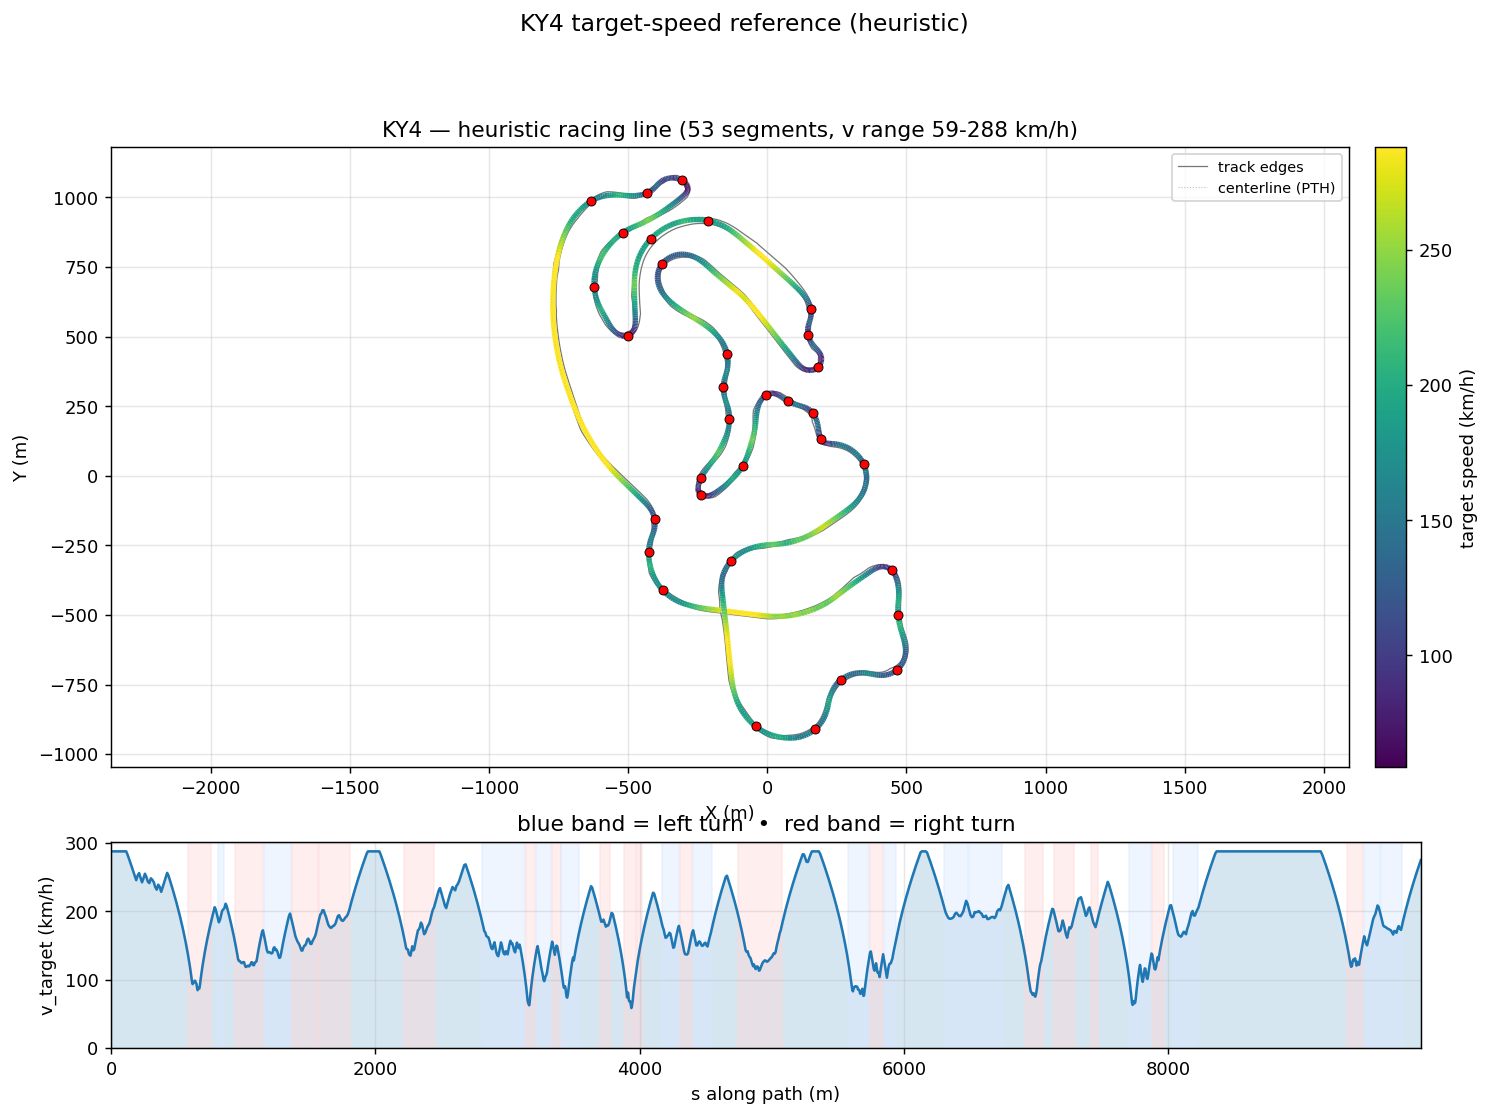

Values plotted in this chart, from the file beside it:
s_m, x_center_m, y_center_m, z_center_m, x_line_m, y_line_m, offset_m, heading_rad, curvature_1_per_m, radius_m, slope_pct, width_m, drive_left_m, drive_right_m, limit_left_m, limit_right_m, segment_id, segment_kind, v_target_ms, v_target_kmh
0.0, -155.2, -484.3, 16.16, -155.3, -485.1, -0.8661, -0.1232, -0.000958, 1044, 0.00107, 11.1, -9.9, 1.2, -15.25, 8.7, 0, straight, 80.0, 288.0
11.41, -143.9, -485.8, 16.16, -144, -486.7, -0.8602, -0.1342, -0.000401, 2494, 0.0006622, 11.2, -10, 1.2, -15.4, 8.65, 0, straight, 80.0, 288.0
21.45, -133.9, -487.2, 16.16, -134, -488, -0.8546, -0.1333, 0.0003352, 2984, 0.0003786, 11.2, -10.1, 1.1, -15.45, 8.6, 0, straight, 80.0, 288.0
31.54, -123.9, -488.5, 16.16, -124, -489.3, -0.8473, -0.1274, 0.0004331, 2309, 0.03394, 11.15, -10.1, 1.05, -15.5, 8.55, 0, straight, 80.0, 288.0
41.7, -113.8, -489.7, 16.17, -113.9, -490.6, -0.8361, -0.1245, 0.0002449, 4083, 0.2787, 11.2, -10.1, 1.1, -15.5, 8.55, 0, straight, 80.0, 288.0
51.91, -103.7, -491, 16.22, -103.8, -491.8, -0.8182, -0.1224, 0.0002026, 4937, 0.5923, 11.3, -10.05, 1.25, -15.45, 8.6, 0, straight, 80.0, 288.0
62.18, -93.5, -492.2, 16.29, -93.6, -493, -0.7915, -0.1204, 5.863808605991762e-05, 17054, 0.6221, 11.3, -10, 1.3, -15.4, 8.65, 0, straight, 80.0, 288.0
72.5, -83.25, -493.5, 16.35, -83.34, -494.2, -0.7541, -0.1212, -0.0003124, 3202, 0.4944, 11.2, -9.9, 1.3, -15.35, 8.7, 0, straight, 80.0, 288.0
82.88, -72.95, -494.8, 16.39, -73.04, -495.5, -0.705, -0.1269, -0.0004853, 2060, 0.2451, 11.55, -9.95, 1.6, -15.35, 8.7, 0, straight, 80.0, 288.0
93.31, -62.61, -496.1, 16.4, -62.69, -496.7, -0.6442, -0.1313, -0.0001631, 6131, -0.2365, 11.55, -9.95, 1.6, -15.05, 8.7, 0, straight, 80.0, 288.0
103.8, -52.21, -497.5, 16.34, -52.28, -498, -0.5726, -0.1302, 0.000191, 5236, -0.6042, 11.5, -10, 1.5, -15.05, 8.65, 0, straight, 80.0, 288.0
114.4, -41.75, -498.8, 16.27, -41.81, -499.3, -0.4915, -0.1273, 0.0002235, 4473, -0.7256, 11.5, -10, 1.5, -15, 8.6, 0, straight, 80.0, 288.0
125, -31.22, -500.2, 16.19, -31.27, -500.6, -0.4031, -0.1255, 0.0002484, 4026, -0.8115, 11.45, -10.05, 1.4, -14.9, 8.6, 0, straight, 78.55, 282.8
135.6, -20.64, -501.5, 16.1, -20.68, -501.8, -0.3094, -0.122, 0.0005881, 1701, -0.9013, 11.35, -10.05, 1.3, -14.8, 8.65, 0, straight, 76.94, 277
146.3, -10, -502.8, 16, -10.03, -503, -0.2126, -0.1129, 0.001363, 733.4, -0.9967, 11.4, -10.05, 1.35, -14.7, 8.75, 0, straight, 75.28, 271
157.1, 0.7083, -503.9, 15.89, 0.6977, -504, -0.1148, -0.09264, 0.002221, 450.3, -1.103, 11.3, -9.8, 1.5, -14.45, 9, 0, straight, 73.58, 264.9
167.9, 11.49, -504.7, 15.76, 11.49, -504.7, -0.0181, -0.06496, 0.002507, 398.9, -1.364, 11.25, -9.3, 1.95, -14, 9.5, 0, straight, 71.83, 258.6
178.8, 22.32, -505.3, 15.59, 22.33, -505.2, 0.07585, -0.03833, 0.002801, 357, -1.547, 11.25, -8.548, 2.7, -13.3, 10.35, 0, straight, 70.03, 252.1
189.7, 33.22, -505.5, 15.42, 33.22, -505.3, 0.1655, -0.004001, 0.002945, 339.5, -1.393, 11.25, -7.549, 3.699, -13.15, 11.55, 0, straight, 68.28, 245.8
200.6, 44.16, -505.4, 15.29, 44.15, -505.1, 0.2495, 0.02598, 0.002589, 386.2, -1.295, 11.25, -6.55, 4.698, -12, 13.1, 0, straight, 70.14, 252.5
211.6, 55.12, -504.9, 15.14, 55.11, -504.6, 0.3271, 0.05273, 0.002556, 391.2, -1.46, 11.3, -5.6, 5.697, -10.95, 15, 0, straight, 71.17, 256.2
222.6, 66.11, -504.2, 14.96, 66.07, -503.8, 0.3979, 0.08219, 0.00277, 361, -1.683, 11.45, -4.8, 6.65, -10.1, 17.95, 0, straight, 69.33, 249.6
233.6, 77.09, -503.1, 14.77, 77.04, -502.7, 0.4619, 0.1138, 0.003021, 331, -1.824, 11.4, -4, 7.4, -9.2, 22.1, 0, straight, 67.42, 242.7
244.7, 88.07, -501.7, 14.56, 88, -501.1, 0.5197, 0.149, 0.002881, 347.1, -1.909, 11.35, -3.25, 8.1, -8.25, 26.85, 0, straight, 69.04, 248.5
255.8, 99.03, -499.9, 14.35, 98.93, -499.3, 0.5721, 0.1777, 0.002446, 408.9, -2.073, 11.35, -2.65, 8.7, -7.45, 26.85, 0, straight, 70.91, 255.3
267, 110, -497.7, 14.1, 109.8, -497.1, 0.6201, 0.2034, 0.002529, 395.4, -2.131, 11.55, -2.2, 9.35, -7.1, 25.95, 0, straight, 69.58, 250.5
278.2, 120.9, -495.3, 13.87, 120.7, -494.7, 0.6648, 0.2342, 0.003, 333.3, -1.791, 11.7, -1.9, 9.8, -6.75, 24.95, 0, straight, 67.66, 243.6
289.4, 131.7, -492.5, 13.7, 131.6, -491.8, 0.7071, 0.2707, 0.003051, 327.8, -1.288, 11.75, -1.65, 10.1, -7.65, 24.35, 0, straight, 67.1, 241.6
300.6, 142.5, -489.4, 13.58, 142.3, -488.6, 0.7478, 0.3027, 0.002863, 349.2, -0.9491, 11.9, -1.5, 10.4, -8.25, 24.2, 0, straight, 69.04, 248.5
311.8, 153.2, -485.8, 13.49, 152.9, -485.1, 0.7873, 0.3349, 0.002933, 340.9, -0.8631, 12.05, -1.4, 10.65, -8.95, 24.45, 0, straight, 68.43, 246.3
323, 163.6, -482, 13.39, 163.3, -481.2, 0.826, 0.3683, 0.002932, 341.1, -0.9613, 12.1, -1.45, 10.65, -9.65, 25.4, 0, straight, 67.44, 242.8
334.2, 174, -477.8, 13.27, 173.7, -477, 0.8638, 0.4004, 0.003205, 312, -0.9311, 12.3, -1.65, 10.65, -10.4, 25.4, 0, straight, 65.46, 235.7
345.3, 184.2, -473.2, 13.18, 183.8, -472.4, 0.9006, 0.44, 0.003307, 302.4, -0.7617, 12.5, -2.05, 10.45, -11.1, 24.4, 0, straight, 64.44, 232
356.5, 194.3, -468.3, 13.1, 193.8, -467.4, 0.9355, 0.4745, 0.002907, 344, -0.7702, 12.7, -2.45, 10.25, -11.6, 23.9, 0, straight, 66.46, 239.2
367.8, 204.2, -463, 13.01, 203.7, -462.1, 0.9675, 0.5052, 0.002916, 342.9, -0.9036, 12.8, -2.85, 9.95, -12, 23.75, 0, straight, 65.59, 236.1
379, 213.9, -457.4, 12.9, 213.4, -456.5, 0.9948, 0.54, 0.003402, 294, -0.6894, 13.05, -3.55, 9.5, -12.6, 24.05, 0, straight, 63.54, 228.7
390.2, 223.4, -451.4, 12.85, 222.9, -450.6, 1.015, 0.5817, 0.003207, 311.8, -0.197, 13.2, -4.15, 9.05, -13, 24.75, 0, straight, 65.44, 235.6
401.5, 232.7, -445.1, 12.85, 232.1, -444.2, 1.026, 0.6121, 0.002363, 423.1, 0.04399, 13.15, -4.3, 8.85, -13, 27.5, 0, straight, 67.43, 242.8
412.8, 241.9, -438.5, 12.86, 241.3, -437.7, 1.023, 0.6349, 0.00181, 552.6, 0.09183, 13.2, -4.3, 8.9, -12.8, 27.5, 0, straight, 69.37, 249.7
424, 250.8, -431.8, 12.87, 250.2, -431, 1.005, 0.6528, 0.00115, 869.3, 0.1221, 13.2, -3.95, 9.25, -12.8, 27.75, 0, straight, 71.24, 256.5
434.9, 259.5, -425.1, 12.89, 258.9, -424.3, 0.9685, 0.6606, 0.0003497, 2859, 0.1335, 13.2, -3.5, 9.7, -12.3, 28.1, 0, straight, 69.99, 252
445.6, 267.9, -418.5, 12.9, 267.3, -417.8, 0.912, 0.6606, -0.0001759, 5684, 0.1214, 13.2, -3.05, 10.15, -11.55, 28.5, 0, straight, 68.18, 245.4
455.9, 276.1, -412.2, 12.91, 275.6, -411.6, 0.8354, 0.657, -0.0004139, 2416, 0.06691, 13.2, -2.6, 10.6, -10.9, 28.85, 0, straight, 66.37, 238.9
465.8, 284, -406.2, 12.92, 283.5, -405.6, 0.7399, 0.6522, -0.0004936, 2026, -0.07184, 13.85, -2.25, 11.6, -10.35, 29.2, 0, straight, 64.58, 232.5
475.5, 291.7, -400.3, 12.9, 291.3, -399.8, 0.6279, 0.6473, -0.0003728, 2682, -0.2419, 14.5, -1.9, 12.6, -9.9, 32.45, 0, straight, 62.8, 226.1
484.8, 299.1, -394.7, 12.87, 298.8, -394.3, 0.5027, 0.6451, -0.0004673, 2140, -0.1431, 15.25, -1.65, 13.6, -10.35, 33.45, 0, straight, 61.02, 219.7
494, 306.4, -389.2, 12.87, 306.2, -388.9, 0.3681, 0.6388, -0.000816, 1226, 0.0528, 16, -1.4, 14.6, -10.35, 34.35, 0, straight, 59.24, 213.3
502.8, 313.5, -384, 12.88, 313.4, -383.8, 0.2276, 0.6305, -0.0007326, 1365, 0.03375, 16.85, -1.25, 15.6, -10, 35.1, 0, straight, 57.45, 206.8
511.4, 320.5, -378.9, 12.88, 320.4, -378.9, 0.08471, 0.6259, -0.0002451, 4081, 0.007246, 17.7, -1.15, 16.55, -9.75, 35.85, 0, straight, 55.67, 200.4
519.6, 327.1, -374.1, 12.88, 327.2, -374.2, -0.05813, 0.6262, 0.0001252, 7987, 0.05735, 16.6, -1.05, 15.55, -9.55, 36.5, 0, straight, 53.9, 194
527.5, 333.5, -369.5, 12.89, 333.6, -369.7, -0.199, 0.6279, 9.963821667350464e-05, 10036, 0.1146, 15.5, -0.95, 14.55, -9.4, 37.2, 0, straight, 52.16, 187.8
535, 339.6, -365.1, 12.9, 339.8, -365.4, -0.3365, 0.6278, -0.0001654, 6045, 0.1331, 14.45, -0.9, 13.55, -9.25, 37.85, 0, straight, 50.42, 181.5
542.3, 345.5, -360.8, 12.91, 345.8, -361.2, -0.4701, 0.6255, -0.0003172, 3152, 0.1106, 14.25, -0.8, 13.45, -9.15, 38.45, 0, straight, 48.69, 175.3
549.3, 351.2, -356.7, 12.92, 351.5, -357.2, -0.5993, 0.6232, -9.161324278587901e-05, 10915, 0.08378, 13.9, -0.75, 13.15, -9.1, 39, 0, straight, 46.97, 169.1
556.1, 356.7, -352.8, 12.92, 357.1, -353.4, -0.7244, 0.6241, 0.0001779, 5621, 0.03228, 13.5, -0.7, 12.8, -9.05, 39.55, 0, straight, 45.24, 162.9
562.6, 362, -348.9, 12.92, 362.5, -349.6, -0.8458, 0.6256, -0.000177, 5648, -0.06459, 13.55, -0.65, 12.9, -10.05, 40.1, 0, straight, 43.51, 156.6
568.9, 367.1, -345.3, 12.91, 367.6, -346.1, -0.9641, 0.622, -0.001349, 741.4, -0.1904, 13.55, -0.6, 12.95, -10.05, 40.6, 0, straight, 41.78, 150.4
574.7, 371.9, -341.9, 12.9, 372.5, -342.8, -1.081, 0.6098, -0.003841, 260.4, -0.3643, 13.55, -0.6, 12.95, -10.05, 41, 0, straight, 40.09, 144.3
580.3, 376.5, -338.8, 12.87, 377.1, -339.8, -1.198, 0.5792, -0.005707, 175.2, -0.6092, 12.94, -0.7, 12.24, -10.2, 41.25, 1, right, 38.42, 138.3
585.8, 381.1, -335.8, 12.83, 381.8, -337, -1.317, 0.5469, -0.006328, 158, -0.9227, 12.24, -1, 11.24, -10.55, 41.35, 1, right, 36.71, 132.2
... 1,226 more rows
